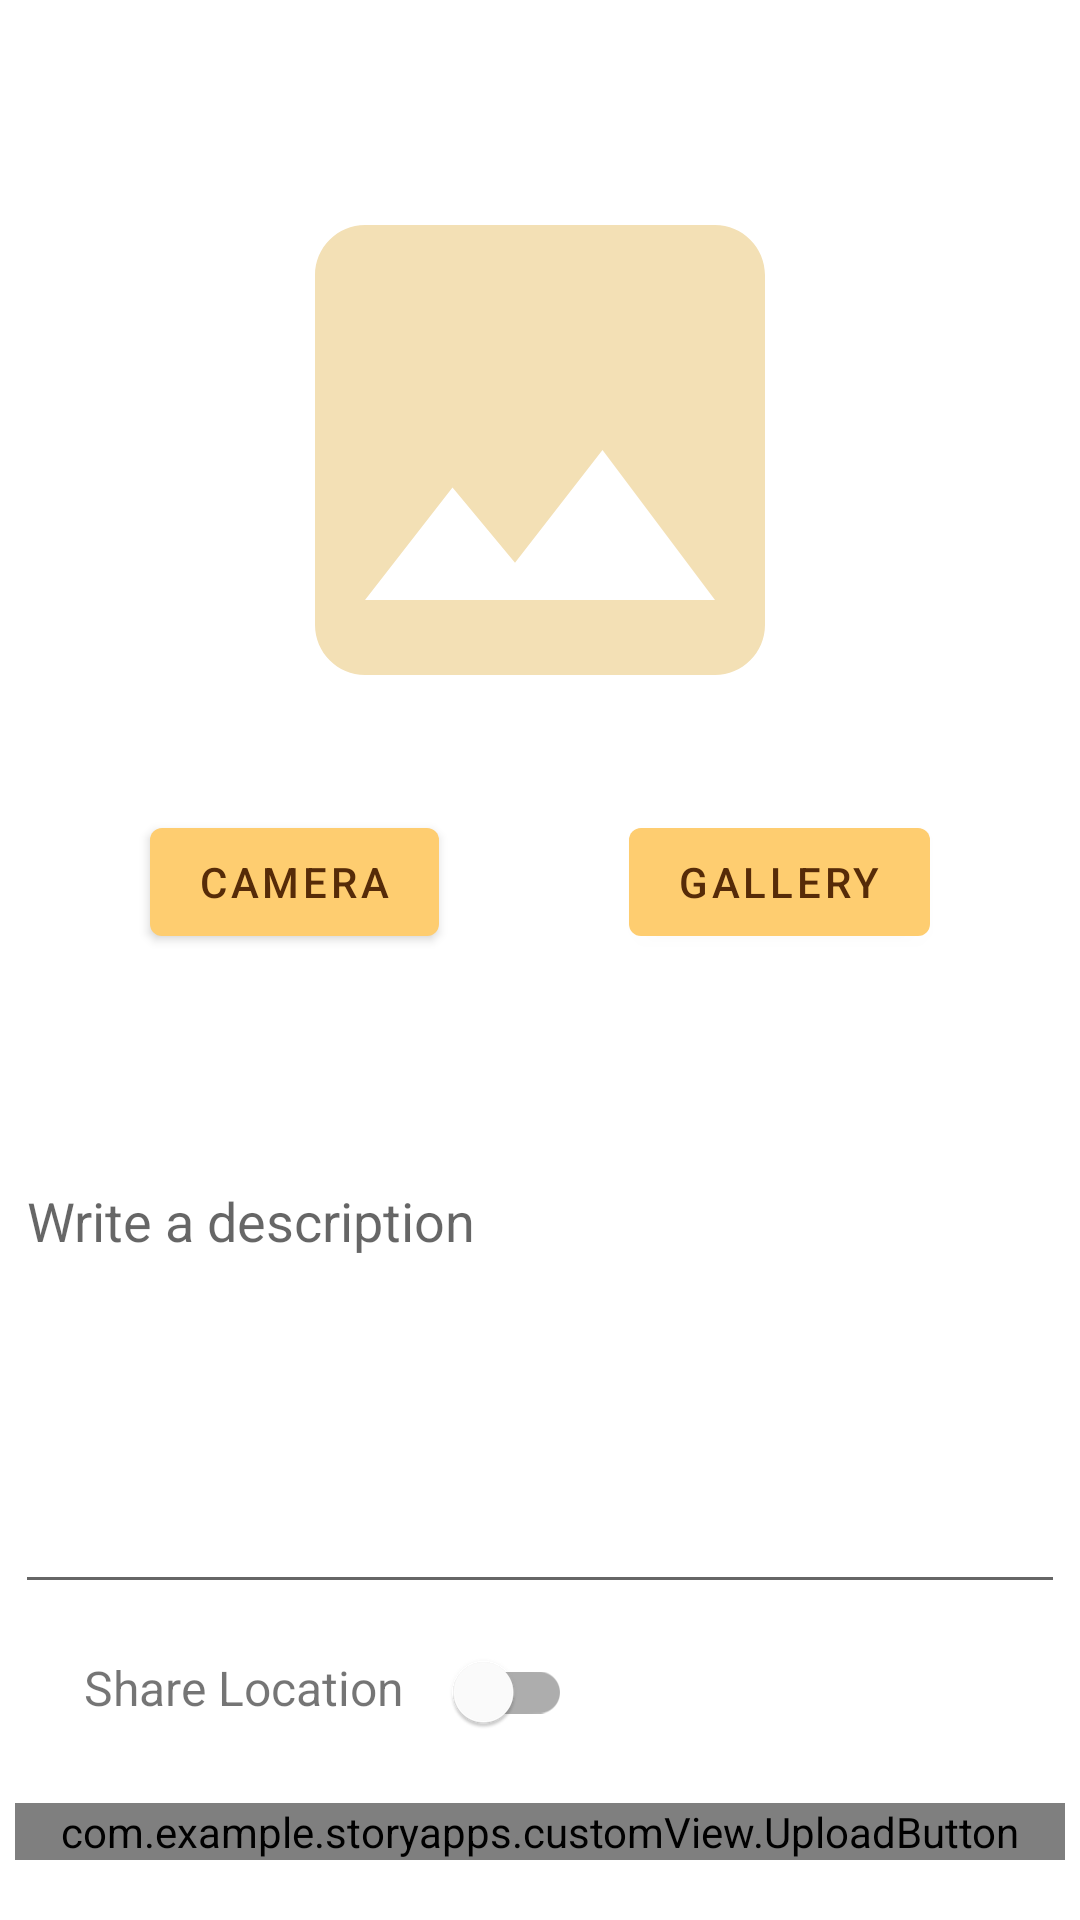

Produce the Android XML layout that renders to this screen, including the resource entries it uses.
<!-- AndroidManifest.xml: application theme Theme.StoryApps -->
<!-- res/layout/activity_add_story.xml -->
<?xml version="1.0" encoding="utf-8"?>
<androidx.constraintlayout.widget.ConstraintLayout xmlns:android="http://schemas.android.com/apk/res/android"
    xmlns:app="http://schemas.android.com/apk/res-auto"
    xmlns:tools="http://schemas.android.com/tools"
    android:layout_width="match_parent"
    android:layout_height="match_parent"
    tools:context=".ActivityAddStory">

    <ImageView
        android:id="@+id/image_preview"
        android:layout_width="350dp"
        android:layout_height="200dp"
        android:layout_marginStart="50dp"
        android:layout_marginTop="50dp"
        android:layout_marginEnd="50dp"
        android:src="@drawable/ic_baseline_image_24"
        app:layout_constraintEnd_toEndOf="parent"
        app:layout_constraintStart_toStartOf="parent"
        android:contentDescription="@string/add_story"
        app:layout_constraintTop_toTopOf="parent" />

    <com.google.android.material.button.MaterialButton
        android:id="@+id/btn_camera"
        android:layout_width="0dp"
        android:layout_height="wrap_content"
        android:layout_marginStart="50dp"
        android:layout_marginTop="20dp"
        android:text="@string/camera"
        android:textColor="@color/brown"
        app:layout_constraintStart_toStartOf="parent"
        app:layout_constraintTop_toBottomOf="@+id/image_preview" />

    <com.google.android.material.button.MaterialButton
        android:id="@+id/btn_gallery"
        android:layout_width="0dp"
        android:layout_height="wrap_content"
        android:layout_marginTop="20dp"
        android:layout_marginEnd="50dp"
        android:text="@string/gallery"
        android:textColor="@color/brown"
        app:layout_constraintEnd_toEndOf="parent"
        app:layout_constraintTop_toBottomOf="@+id/image_preview" />

    <com.google.android.material.textfield.TextInputEditText
        android:id="@+id/et_description"
        android:layout_width="350dp"
        android:layout_height="150dp"
        android:layout_marginTop="50dp"
        android:layout_marginBottom="50dp"
        android:gravity="start"
        android:hint="@string/description"
        android:inputType="textMultiLine"
        app:layout_constraintBottom_toTopOf="@+id/btn_upload"
        app:layout_constraintEnd_toEndOf="parent"
        app:layout_constraintStart_toStartOf="parent"
        app:layout_constraintTop_toBottomOf="@+id/btn_camera" />

    <TextView
        android:id="@+id/textView"
        android:layout_width="wrap_content"
        android:layout_height="wrap_content"
        android:layout_marginStart="28dp"
        android:text="Share Location"
        android:textSize="16sp"
        app:layout_constraintBottom_toTopOf="@+id/btn_upload"
        app:layout_constraintStart_toStartOf="parent"
        app:layout_constraintTop_toBottomOf="@+id/et_description"
        app:layout_constraintVertical_bias="0.384" />

    <com.google.android.material.switchmaterial.SwitchMaterial
        android:id="@+id/switch_location"
        android:layout_width="wrap_content"
        android:layout_height="wrap_content"
        android:layout_marginStart="8dp"
        app:layout_constraintBottom_toTopOf="@+id/btn_upload"
        app:layout_constraintStart_toEndOf="@+id/textView"
        app:layout_constraintTop_toBottomOf="@+id/et_description"
        app:layout_constraintVertical_bias="0.285" />

    <com.example.storyapps.customView.UploadButton
        android:id="@+id/btn_upload"
        android:layout_width="350dp"
        android:layout_height="wrap_content"
        android:layout_marginBottom="20dp"
        android:enabled="false"
        android:text="@string/upload_story"
        app:layout_constraintBottom_toBottomOf="parent"
        app:layout_constraintEnd_toEndOf="parent"
        app:layout_constraintStart_toStartOf="parent" />

    <ProgressBar
        android:id="@+id/progressBar"
        android:layout_width="wrap_content"
        android:layout_height="wrap_content"
        android:visibility="gone"
        app:layout_constraintBottom_toBottomOf="parent"
        app:layout_constraintEnd_toEndOf="parent"
        app:layout_constraintHorizontal_bias="0.498"
        app:layout_constraintStart_toStartOf="parent"
        app:layout_constraintTop_toTopOf="parent"
        app:layout_constraintVertical_bias="0.267" />


</androidx.constraintlayout.widget.ConstraintLayout>
<!-- resources referenced by this layout -->
<resources>
  <color name="brown">#562B08</color>
  <!-- drawable ic_baseline_image_24 (drawable) -->
  <vector android:height="24dp" android:tint="#F3E0B5"
      android:viewportHeight="24" android:viewportWidth="24"
      android:width="24dp" xmlns:android="http://schemas.android.com/apk/res/android">
      <path android:fillColor="@android:color/white" android:pathData="M21,19V5c0,-1.1 -0.9,-2 -2,-2H5c-1.1,0 -2,0.9 -2,2v14c0,1.1 0.9,2 2,2h14c1.1,0 2,-0.9 2,-2zM8.5,13.5l2.5,3.01L14.5,12l4.5,6H5l3.5,-4.5z"/>
  </vector>
  <string name="add_story">Add Story</string>
  <string name="camera">Camera</string>
  <string name="description">Write a description</string>
  <string name="gallery">Gallery</string>
  <string name="upload_story">Upload Story</string>
  <style name="Theme.StoryApps" parent="Theme.MaterialComponents.DayNight.DarkActionBar">
          
          <item name="colorPrimary">@color/garuda</item>
          <item name="colorPrimaryVariant">@color/wheat</item>
          <item name="colorOnPrimary">@color/wheat</item>
          
          <item name="colorSecondary">@color/macaroni</item>
          <item name="colorSecondaryVariant">@color/macaroni</item>
          <item name="colorOnSecondary">@color/black</item>
          
          <item name="android:statusBarColor" tools:targetApi="l">?attr/colorPrimaryVariant</item>
          
          <item name="android:windowActivityTransitions">true</item>
          <item name="android:windowEnterTransition">@android:transition/explode</item>
          <item name="android:windowExitTransition">@android:transition/explode</item>
      </style>
  <color name="garuda">#FECD70</color>
  <color name="wheat">#F3E0B5</color>
  <color name="macaroni">#FFAE6D</color>
  <color name="black">#FF000000</color>
</resources>
